Dataset: data_batik (GitHub, chrisrianto84/deeplearning). Classes: aseman batik, bledak batik, gunung ringgit batik, krecak batik, latohan batik, naga batik, sekar jagat batik.

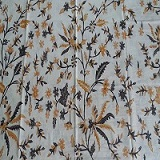
Label: bledak batik

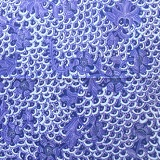
Label: gunung ringgit batik

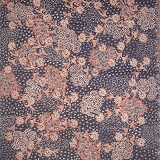
Label: sekar jagat batik

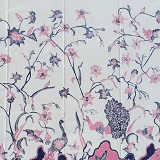
Label: bledak batik

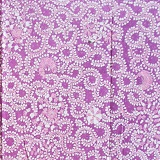
Label: latohan batik

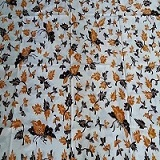
Label: bledak batik
